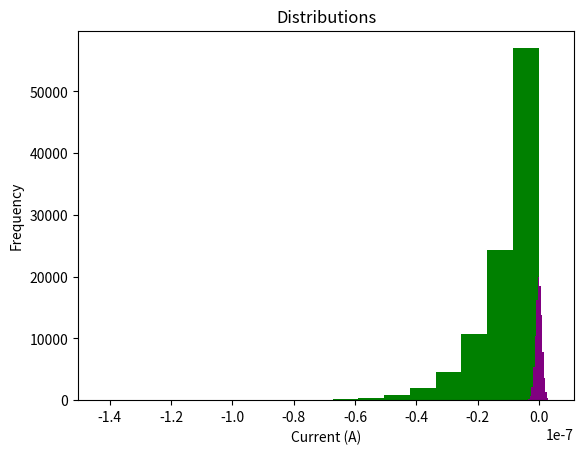
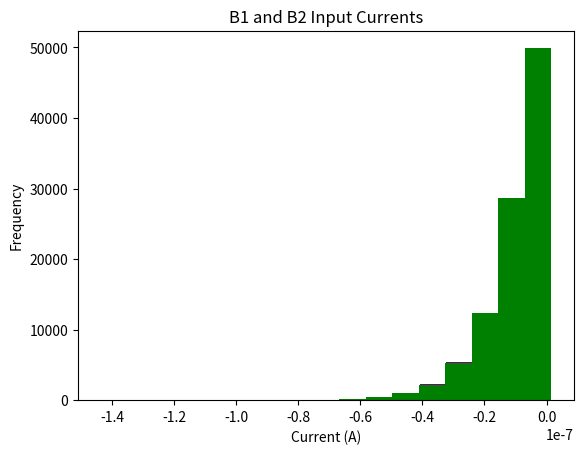
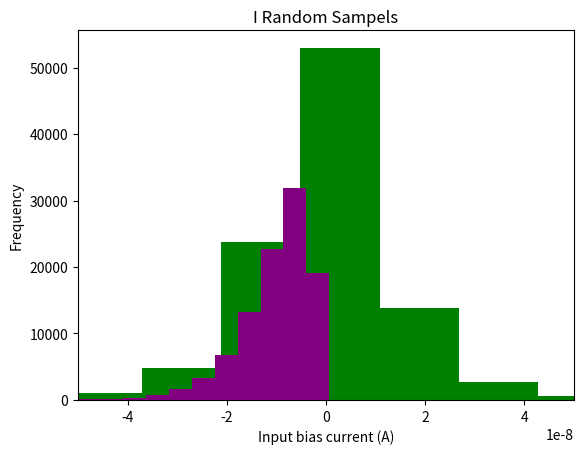

The matplotlib source for these figures, in order:
import matplotlib.pyplot as plt
import numpy as np

IB_TYP = 20
input_bias_typ = 20 * 10**-9
input_offset_typ = 2 * 10**-9


def dist_gen():
    std_c_I = input_bias_typ / 2
    c_I = -abs(np.random.exponential(std_c_I, 100000))  # one side, negative only
    std_d_I = input_offset_typ / 2
    d_I = np.random.normal(0, std_d_I, 100000)
    plt.hist(c_I, bins=1 + int(np.log2(len(c_I))), color="Green", label="c_I")
    print("TASK cI")
    print("mean = " + str(np.mean(c_I)))
    print("std = " + str(np.std(c_I)))
    print("max = " + str(np.max(c_I)))
    print("min = " + str(np.min(c_I)))
    print("typical = " + str(2 * np.std(c_I)))
    print("MINMAX = " + str(4 * np.std(c_I)))
    plt.hist(d_I, bins=1 + int(np.log2(len(d_I))), color="Purple", label="d_I")
    print("TASK dI")
    print("mean = " + str(np.mean(d_I)))
    print("std = " + str(np.std(d_I)))
    print("max = " + str(np.max(d_I)))
    print("min = " + str(np.min(d_I)))
    print("typical = " + str(2 * np.std(d_I)))
    print("MINMAX = " + str(4 * np.std(d_I)))
    plt.title("Distributions")
    plt.xlabel("Current (A)")
    plt.ylabel("Frequency")
    plt.show()
    return c_I, d_I


def data(c_I, d_I):
    # model dist of I_B1 and I_B2
    # std = IB_TYP / 2  # because typical more important than minmax imo
    I_B1 = c_I + (d_I / 2)
    I_B2 = (
        c_I - (d_I / 2)
    )  # NOTE: when i use the c(I) extra multiplication, correlation is perfect... much to consider
    plt.hist(I_B2, bins=1 + int(np.log2(len(I_B2))), color="Purple", label="I_B2")
    plt.hist(I_B1, bins=1 + int(np.log2(len(I_B1))), color="Green", label="I_B1")
    plt.title("B1 and B2 Input Currents")
    plt.xlabel("Current (A)")
    plt.ylabel("Frequency")
    plt.show()
    # calculate I_ib and I_io
    return I_B1, I_B2


def I_ib_gen(I_B1, I_B2):
    rng = np.random.default_rng()
    I_io = []
    for i in I_B1:
        I_io.append(i - rng.choice(I_B2))  # multiply each I_B1 with a random I_B2
    print("TASK I_IO")
    print("mean = " + str(np.mean(I_io)))
    print("std = " + str(np.std(I_io)))
    print("max = " + str(np.max(I_io)))
    print("min = " + str(np.min(I_io)))
    print("typical = " + str(2 * np.std(I_io)))
    print("MINMAX = " + str(4 * np.std(I_io)))
    plt.hist(I_io, bins=1 + int(np.log2(len(I_io))), color="green", label="I_IO")
    I_ib = []
    for i in I_B1:
        I_ib.append((i + rng.choice(I_B2)) / 2)  # multiply each I_B1 with a random I_B2
    print("TASK I_IB")
    print("mean = " + str(np.mean(I_ib)))
    print("std = " + str(np.std(I_ib)))
    print("max = " + str(np.max(I_ib)))
    print("min = " + str(np.min(I_ib)))
    print("typical = " + str(2 * np.std(I_ib)))
    print("MINMAX = " + str(4 * np.std(I_ib)))
    plt.hist(I_ib, bins=1 + int(np.log2(len(I_ib))), color="purple", label="I_IB")
    plt.title("I Random Sampels")
    plt.xlabel("Input bias current (A)")
    plt.ylabel("Frequency")
    plt.xlim(-0.5 * 10**-7, 0.5 * 10**-7)
    plt.show()
    return I_ib, I_io


def corr(I_B1, I_B2):
    print(np.corrcoef(I_B1, I_B2)[0, 1])


def main():
    I_c, I_d = dist_gen()
    I_B1, I_B2 = data(I_c, I_d)
    I_ib_gen(I_B1, I_B2)
    corr(I_B1, I_B2)


if __name__ == "__main__":
    main()
